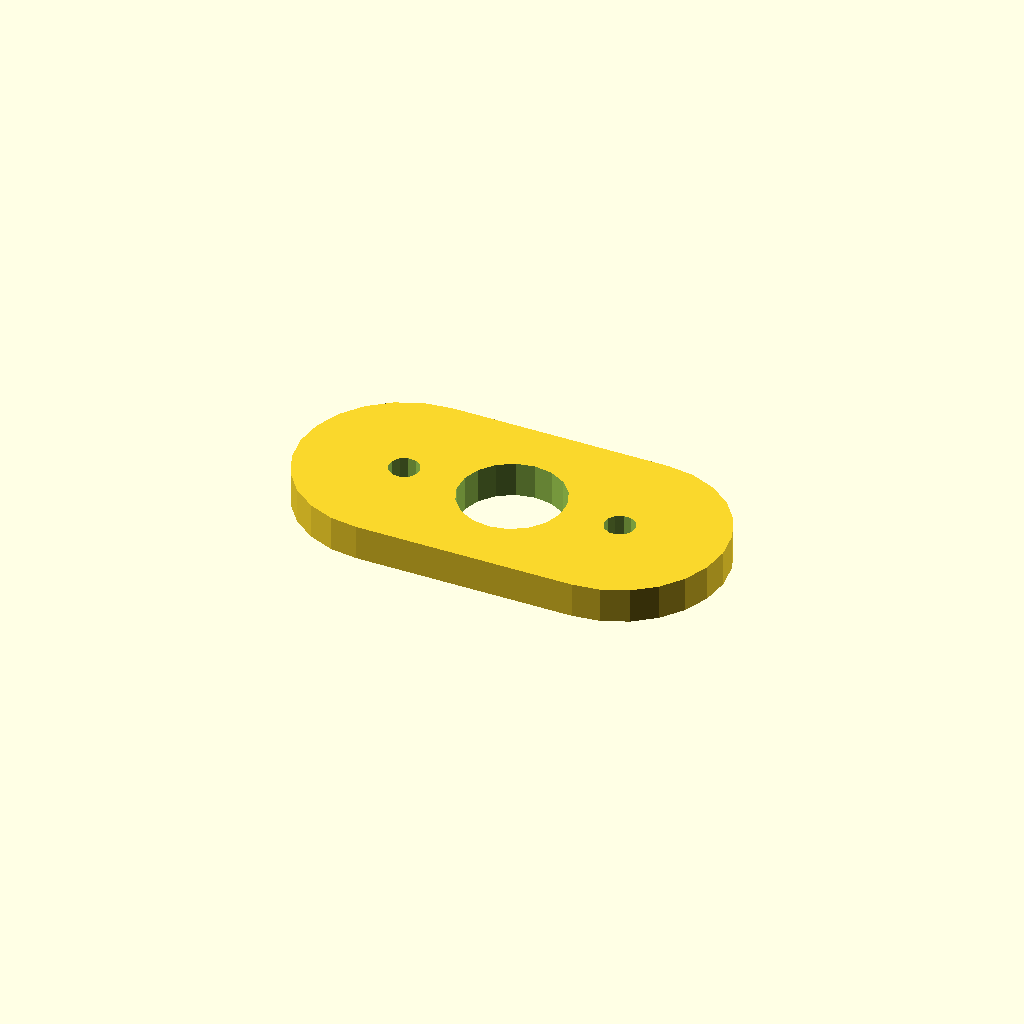
Cell 1 — every parameter at its default value.
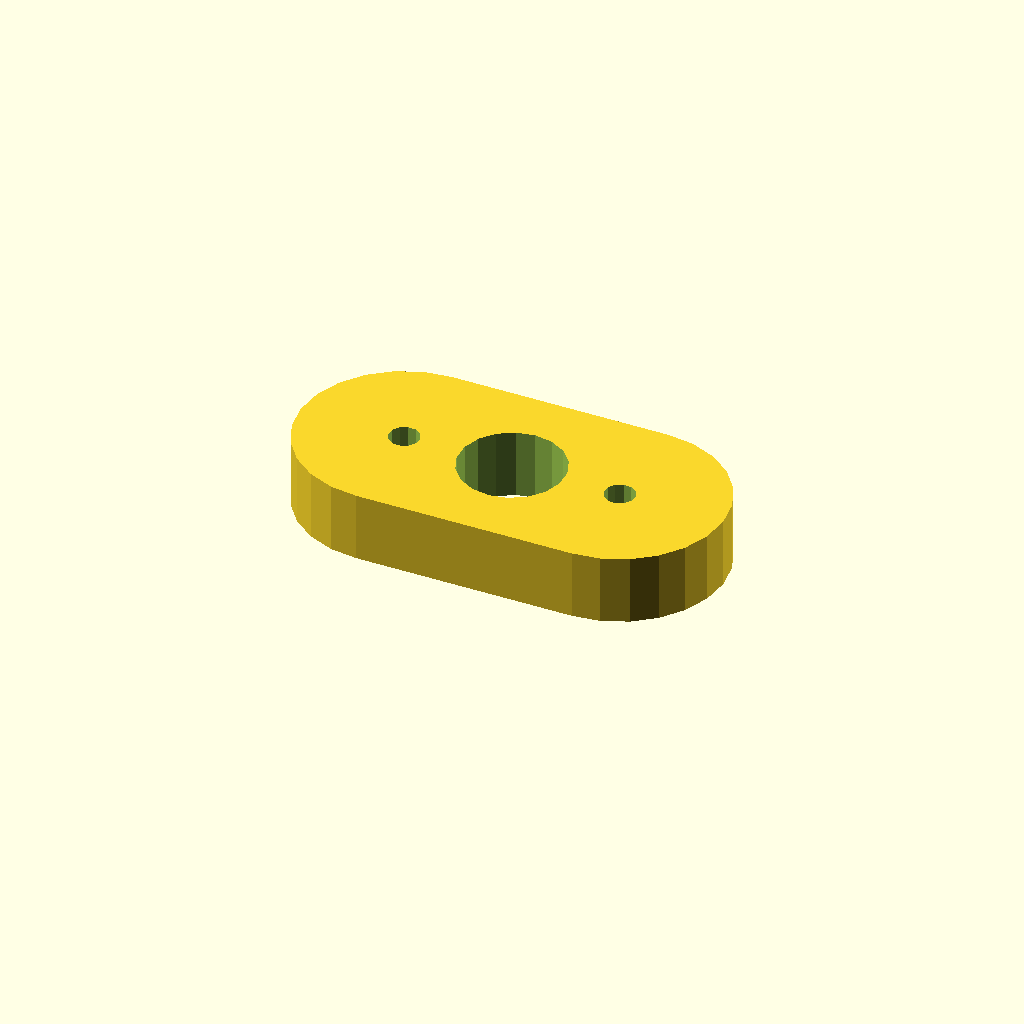
Cell 2 — plate_t set to 16, the other parameters unchanged.
All cells are drawn from one camera (rotation 55°, 0°, 25°, orthographic, colour scheme Cornfield), so only the parameter changes between them.
The OpenSCAD source (optional_data/data/sketch4/spacerplates/part_0171.scad):
$fn = 32;

// ----------------------------------------------------------------------
// Spacer plate: obround span 50, caps R24
// ----------------------------------------------------------------------

// --- parameters (mm) ---
bore_r = 12;              // centre bore radius
bolt_r = 3.5;             // bolt hole radius
plate_t = 8;              // plate thickness, Z (extrusion height)
span = 50;                // obround span
cap_r = 24;               // cap radius
fit_tol = 0.05;           // declared fit tolerance (prompt contract)
free_tol = 0.2;           // declared free tolerance (prompt contract)

profile = [[24, 48], [17.788, 47.182], [12, 44.785], [7.029, 40.971], [3.215, 36], [0.818, 30.212], [0, 24], [0.818, 17.788], [3.215, 12], [7.029, 7.029], [12, 3.215], [17.788, 0.818], [24, 0], [74, 0], [80.212, 0.818], [86, 3.215], [90.971, 7.029], [94.785, 12], [97.182, 17.788], [98, 24], [97.182, 30.212], [94.785, 36], [90.971, 40.971], [86, 44.785], [80.212, 47.182], [74, 48]];  // primary outline, 26 points, counter clockwise
void_1 = [[60.78, 26.29], [59.286, 30.18], [56.552, 33.326], [52.907, 35.346], [48.791, 35.998], [44.7, 35.203], [41.127, 33.057], [38.505, 29.818], [37.148, 25.877], [37.22, 21.71], [38.714, 17.82], [41.448, 14.674], [45.093, 12.654], [49.209, 12.002], [53.3, 12.797], [56.873, 14.943], [59.495, 18.182], [60.852, 22.123]];  // centre bore, 18 points
void_2 = [[27.436, 24.668], [26.641, 26.296], [25.139, 27.309], [23.332, 27.436], [21.704, 26.641], [20.691, 25.139], [20.564, 23.332], [21.359, 21.704], [22.861, 20.691], [24.668, 20.564], [26.296, 21.359], [27.309, 22.861]];  // end hole, 12 points
void_3 = [[77.436, 24.668], [76.641, 26.296], [75.139, 27.309], [73.332, 27.436], [71.704, 26.641], [70.691, 25.139], [70.564, 23.332], [71.359, 21.704], [72.861, 20.691], [74.668, 20.564], [76.296, 21.359], [77.309, 22.861]];  // end hole, 12 points

// --- the one profile operation ---
difference() {
  linear_extrude(height = plate_t) polygon(points = profile);
  translate([0, 0, -1])
    linear_extrude(height = plate_t + 2) polygon(points = void_1);
  translate([0, 0, -1])
    linear_extrude(height = plate_t + 2) polygon(points = void_2);
  translate([0, 0, -1])
    linear_extrude(height = plate_t + 2) polygon(points = void_3);
}
Parameter table extracted from the source (name, type, default, range or options):
bore_r: number, default 12
bolt_r: number, default 3.5
plate_t: number, default 8
span: number, default 50
cap_r: number, default 24
fit_tol: number, default 0.05
free_tol: number, default 0.2
